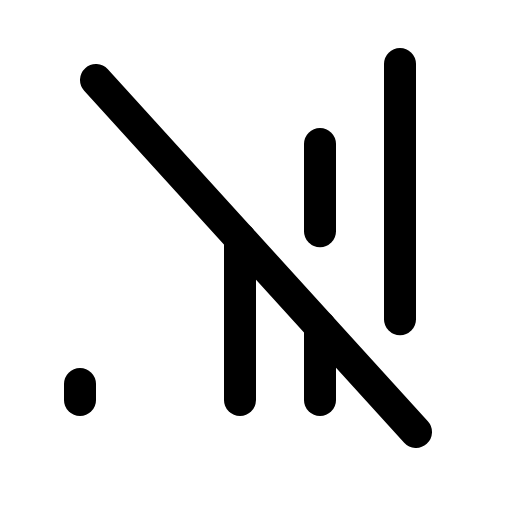
t = 0.00 s
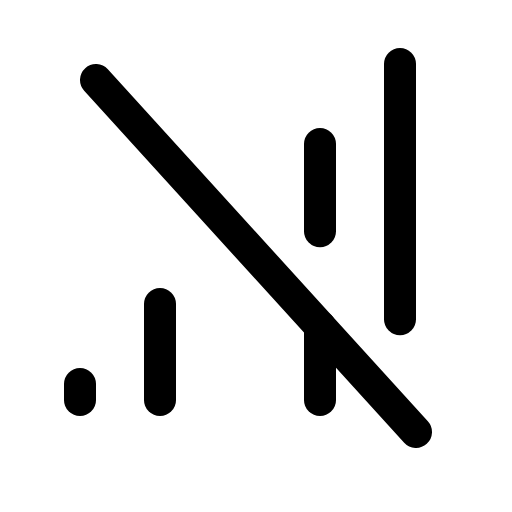
t = 1.80 s
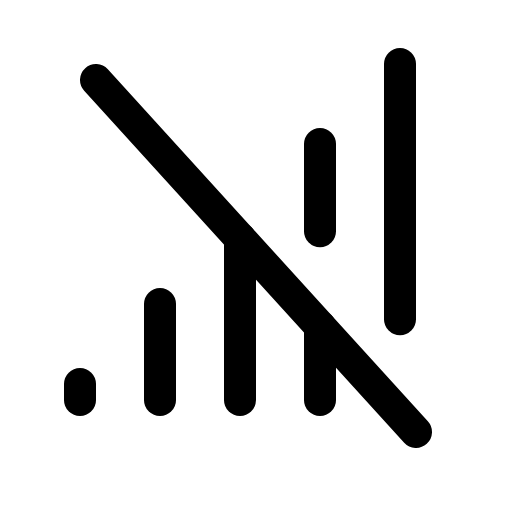
t = 2.18 s
t = 2.55 s: frame unchanged from t = 2.18 s, image omitted
t = 3.30 s: frame unchanged from t = 2.18 s, image omitted
t = 4.05 s: frame unchanged from t = 2.18 s, image omitted

The animated SVG that drew these frames (rendered in a browser with its animation timeline set to each time). Animation: 1 CSS @keyframes rule; one cycle of 4.80 s, repeats indefinitely.

<svg xmlns="http://www.w3.org/2000/svg" viewBox="0 0 256 256">
  <style>
    .draw-line {
      stroke-dasharray: 2000;
      stroke-dashoffset: 0;
    }
    svg:hover .draw-line {
      animation: phosphor-draw-in 3s ease-in-out infinite alternate;
    }
    @keyframes phosphor-draw-in {
      0%   { stroke-dashoffset: 2000; }
      50%  { stroke-dashoffset: 0; }
      100% { stroke-dashoffset: 0; }
    }
  </style><rect width="256" height="256" fill="none"/><line x1="80" y1="152" x2="80" y2="200" fill="none" stroke="currentColor" stroke-linecap="round" stroke-linejoin="round" stroke-width="16" class="draw-line" pathLength="1" style="animation-delay: 0s"/><line x1="40" y1="192" x2="40" y2="200" fill="none" stroke="currentColor" stroke-linecap="round" stroke-linejoin="round" stroke-width="16" class="draw-line" pathLength="1" style="animation-delay: 0.3s"/><line x1="48" y1="40" x2="208" y2="216" fill="none" stroke="currentColor" stroke-linecap="round" stroke-linejoin="round" stroke-width="16" class="draw-line" pathLength="1" style="animation-delay: 0.6s"/><line x1="160" y1="163.2" x2="160" y2="200" fill="none" stroke="currentColor" stroke-linecap="round" stroke-linejoin="round" stroke-width="16" class="draw-line" pathLength="1" style="animation-delay: 0.9s"/><line x1="160" y1="72" x2="160" y2="115.63" fill="none" stroke="currentColor" stroke-linecap="round" stroke-linejoin="round" stroke-width="16" class="draw-line" pathLength="1" style="animation-delay: 1.2s"/><line x1="200" y1="32" x2="200" y2="159.63" fill="none" stroke="currentColor" stroke-linecap="round" stroke-linejoin="round" stroke-width="16" class="draw-line" pathLength="1" style="animation-delay: 1.5s"/><line x1="120" y1="119.2" x2="120" y2="200" fill="none" stroke="currentColor" stroke-linecap="round" stroke-linejoin="round" stroke-width="16" class="draw-line" pathLength="1" style="animation-delay: 1.8s"/></svg>
